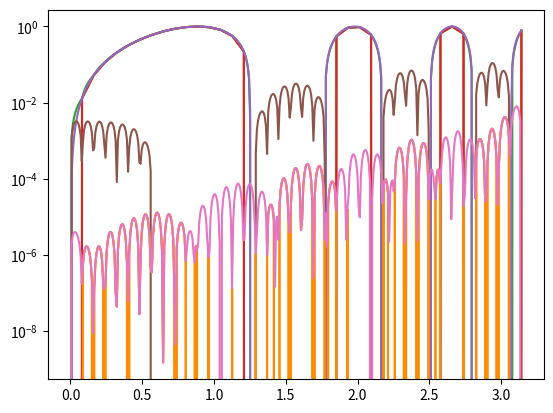

Write the Python code that produced this figure. (Note: this script raises an exception after producing the figure.)
#!/usr/bin/env python
# coding: utf-8

# # Topic 4a: Scipy and Numerical Techniques

# In[1]:


import numpy as np
import matplotlib.pyplot as plt


# We are now ready to apply some of our basic know-how to basic numerical problems like finding solutions of equations, ODEs, and integrating.   

# Before we get started with examples, we have to learn a useful trick involving lambda functions.  There is some deep origin of this idea in computer science, but our superficial level, they give us a way of defining a function while we are doing something else

# Here for example, is a function that adds x and y

# In[2]:


def add(x,y):
    return x+y
add(1,2)


# We can do the same wit a lambda function

# In[3]:


lambda x,y:x+y


# So for I have just created the fucntion without giving it a name.  I can act on it too by

# In[4]:


(lambda x,y:x+y)(3,5)


# So we can think of lambda x,y: as the same thing as add(x,y) but we never stopped to define it.  At this moment, it might seem stange that we would need such a thing.  However, when it comes to solving equations, the arguements of our numerical technique is a function! We integrate functions and minimize functions, for example, so if we have a code that does that, the input is a function, not a piece of data.  lambda lets us do this easily.

# ### Newton's method

# The best way to understand both how these libraries work and what they do is to try to solve a simple equation numerically. For example, let's that the quadratic equation $x^2 +2x +1 =0$.  We know the solution, $x=-1$ already, but those will be good checks our method

# In[5]:


from scipy import optimize


# In[6]:


def f(x):
    return x**2+2*x+1


# In[7]:


optimize.newton(f,1)


# Okay, so it finds the solution pretty well.  We can see we could have done the same directly with our lambda function

# In[8]:


optimize.newton(lambda x:x**2+2*x+1,1)


# This is why it is nice to have these lambda functions, because it saves us space so that we aren't defining all kinds of boring functions.  We save our functions for things that are actually useful

# Combining back to our problem: what do we think of this answer?  This is a pretty simple equation and while we are close, this is not just some machine precision error, since there are many incorret digits.  What is going on and how can we do better?

# Let's make our own Newton's method code and figure out what's going on.  First, this piece code took a function as an input.  So we must be able to define a function where the name of the function is the input:

# In[9]:


def test_func(func): #func is the name of some function that take 2 inputs
    return func(1,2) #return the function evaluated at (1,2)


# In[10]:


test_func(add)  # Yay! It works


# When a one function uses another function as its arguement, that is when we can use the lambda function instead.  It

# In[11]:


test_func(lambda x,y:x**2+100*y)


# So we know how to feed a function to another function.  But what exactly are we trying to do? Newton's method is supposed to take our function and approximate it as a line based on the point we start $x_0$, 
# $$y = f'(x_0)(x-x_0) + f(x_0)$$  
# It then finds the point where $y=0$, we'll call that $x_1$, whose solution is
# $$x_1 = x_0 - f(x_0)/f'(x_0)$$
# We can guess this is probably close to the solution than where we started, so let's use repeat with $x_1 \to x_0$

# Problem: if I want to make a code that does this, I need to tell it when to stop.  Otherwise it will just repeat forever.  I that two options: stop when my answer is close enough to zero or stop after some fixed number of steps (or what ever comes first)

# In[12]:


def my_newton(f,fprime,x0,err):
    x1=x0-f(x0)/float(fprime(x0)) # new point according to newton
    if abs(f(x1))>err:  # need the absolute value here
        print(f(x1))
        return my_newton(f,fprime,x1,err) # repeat if the error is too large
    else:
        return x1 # return x1 when we are happy


# In[13]:


my_newton(f,lambda x:2*x+2,10,0.0000001)


# Wow!  That's pretty cool.  So what did we learn? This method needs two things that we didn't feed the scipy function: (a) the derivative of f and (b) a measure of when to stop.  Presumably those are options inside the function that we didn't use?

# Scipy isn't going to calculate derivatives for us, so it must be approximating the derivative some other way.  Indeed that is what's happening: if you don't provide it with the derivative, it uses something called the secant method.  To use the true Newton's method, you need to give it the derivative as well:

# In[14]:


newton1=optimize.newton(lambda x:x**2+2*x+1,10,fprime=lambda x:2*x+2)
print(newton1)


# In[15]:


sectan1=optimize.newton(lambda x:x**2+2*x+1,10)
print(sectan1)


# In[16]:


abs(newton1-sectan1)


# First,let's make a guess that the error is set at $10^{-16}$ because we are using 16 bit numbers:

# In[17]:


myresult=my_newton(f,lambda x:2*x+2,10,10**(-16))
print(myresult)


# In[18]:


newton1-myresult


# This seems like a good guess, but when we look at the documention, it seems more like what they did was stop when the difference between x1 and x0 gets small.  It takes an optional input called "tol" whose default is 1.48e-08.  Let's see what happens if we do that instead:

# In[19]:


def my_newton2(f,fprime,x0,err):
    x1=x0-f(x0)/float(fprime(x0)) # new point according to newton
    if abs(x1-x0)>err:  # need the absolute value here
        print(f(x1))
        return my_newton2(f,fprime,x1,err) # repeat if the error is too large
    else:
        return x1


# In[20]:


myresult2=my_newton2(f,lambda x:2*x+2,10,1.48e-08)
print(myresult2)


# In[21]:


newton1


# In[22]:


newton1-myresult2


# We hit exactly the same number as Scipy! We can even get back to our old answer in scipy by replacing 

# In[23]:


newton2=optimize.newton(lambda x:x**2+2*x+1,10,fprime=lambda x:2*x+2,tol=10**(-16))


# In[24]:


newton2-myresult


# Now the one thing that is nice about scipy is that it has more methods built in. We have a pretty good idea of what scipy is doing, although it is definitely coded up in a better way that is probably faster and can handle situations where we don't actually converge (e.g. scipy has a max number of iterations so it doesn't get stuck in an infinite loop).  Yet, based on what we have seen, we can imagine that if we gave it more information about the function, it could probably do better.  For example, we could improve Newton's method to use the second derivative too!  Scipy has this built in for us

# In[25]:


fprime2=optimize.newton(lambda x:x**2+2*x+1,10,fprime=lambda x:2*x+2,fprime2=lambda x:2.,tol=10**(-16))
print(fprime2)


# In[26]:


print(fprime2+1)
print(newton1+1)


# For all our effort, it seems like we have hit a wall.  We can't do much better than what we have.  What's the problem?  Right now we have hit the point where the difference between x1 and x0 is 10^(-16) which is around the machine error for generic floating point numbers.  Presumably if we want to do better, we are going to have to make the working precision higher.

# In[27]:


my_newton2(f,lambda x:2*x+2,10,1.48e-64)


# Let's try increasing the working precision of our code using high precision numbers

# In[28]:


from decimal import Decimal


# In[29]:


Decimal(0.1)


# In[30]:


def my_newton3(f,fprime,x0,err):
    xs=Decimal(x0)
    x1=xs-Decimal(f(xs))/Decimal(fprime(xs)) # new point according to newton
    if abs(Decimal(f(x1)))>Decimal(err):  # need the absolute value here
        print(Decimal(f(x1)))
        return my_newton3(f,fprime,x1,err) # repeat if the error is too large
    else:
        return x1


# In[31]:


my_newton3(f,lambda x:2*x+2,10,1.48e-64)


# In[32]:


Decimal(newton1+1)


# In[33]:


Decimal('-0.9999999999999890669998056123')-Decimal(-1)


# So what are the morals of this exercise: 
# 
# (1) you may not know exactly how things are coded inside numpy or scipy, you should be able to get a pretty good idea how they work 
# 
# (2) numerical techniques always have some error associated with them.  You can learn a lot about a code by understanding what controls the size of the error and trying to make it smaller 
# 
# (3) there are lots more options built into a scipy solver than you would want to code yourself.  But, the simplest implementations are often pretty close to what you do know how to code up yourself.  The complicated options are usually just the simple idea extended to higher order (more derivatives, more grid points, higher order polynomial extrolations, etc)

# ## Interpolation

# In[34]:


from scipy import interpolate


# Sometimes you don't actually have the analytic form of a function you want to use. Instead you might have some raw data.  Alternatively, you have the function but calculating it is so slow you need to pre-compute it at a bunch of points before you can use it in some other applications (like integrating, equation solving, etc). 

# This is when interpolation is super helpful.  Interpolation is just a rule for filling in the gaps in your function based on the data you have.  

# In[35]:


xI=np.linspace(0,np.pi,40)
yI=np.sin(2*xI**2)


# In[36]:


plt.plot(xI,yI)
plt.show()


# So that is our data.  Now we want to make a function that is defined on the entire range between the endpoints of our data

# Let's just try the 1d interpolate function out of the box and see what it does

# In[37]:


f_try = interpolate.interp1d(xI, yI)


# In[38]:


x_fine=np.linspace(0,np.pi,400)


# In[39]:


plt.plot(xI,yI)
plt.plot(x_fine,f_try(x_fine))
plt.show()


# Okay - so it looks like our default function is just drawing straight lines between the points.  This is exaclty what our plot is doing, and so we get the same sharp corners.  But if we fit with a polynomial between several points, we will get a smoother looking result.  E.g. using a cubic polynomial:

# In[40]:


f_cube= interpolate.interp1d(xI, yI,kind='cubic')


# In[41]:


plt.plot(xI,yI)
plt.plot(x_fine,f_cube(x_fine))
plt.show()


# In[42]:


plt.plot(x_fine,f_try(x_fine)-np.sin(2*x_fine**2))
plt.plot(x_fine,f_cube(x_fine)-np.sin(2*x_fine**2),color='darkorange')
plt.show()


# In[43]:


plt.plot(x_fine,f_cube(x_fine)-np.sin(2*x_fine**2),color='darkorange')
plt.show()


# So we see that our initial function was making about a 10% error.  Using a cubic instead, we get less than 1%.  In fact, for the early points we do really well:

# In[44]:


plt.plot(x_fine,np.abs(f_cube(x_fine)-np.sin(2*x_fine**2)))
plt.yscale('log')
plt.show()


# So we are getting 1 part in a 100 000 up to about $x=1$ using only 40 data points for the full range of $[0,\pi]$

# Notice that the interpolation is a function.  So we can also use this function inside of our solving code:

# In[45]:


optimize.newton(f_cube,1)


# In[46]:


np.sin(2*1.2532996656450606**2)


# ### Operations on functions / interpolations

# One of the central reasons to use a spline is to a approximate a quantity we don't know exactly.  For example, Scipy has a built in function that computes a numerical derivative

# In[47]:


from scipy.misc import derivative


# In[48]:


def g(x):
    return x**3


# In[49]:


derivative(g,1,dx=1e-5)


# We could make our own very simple version:

# In[50]:


def my_derivative(g,x0,dx):
    return (g(x0+dx)-g(x0-dx))/(2*dx)


# In[51]:


my_derivative(g,1,dx=1e-5)


# We matched the result exactly.  Of course, that is just the default, derivative has many ways to improve. E.g. we can include more than just the difference of two poitns but include more points:

# In[52]:


derivative(g,1,dx=1e-5,order=7)


# Of course, we notice that this just returns a number for a single point.  However, if we wanted the derivative as a function we could just take a bunch of derivatives and make an interpolating function:

# In[53]:


def h(x):
    return np.sin(2*x**2)


# In[54]:


dh=np.zeros(len(xI))
for i in range(len(xI)):
    dh[i]=derivative(h,xI[i],dx=1e-5,order=7)
dh_fnc=interpolate.interp1d(xI,dh,kind='cubic')


# In[55]:


plt.plot(xI,h(xI))
plt.plot(xI,dh_fnc(xI),color='red')


# Now we can look for maxima

# In[56]:


max_h=optimize.newton(dh_fnc,1.2)
print(max_h)


# In[57]:


plt.plot(xI,h(xI))
plt.plot([max_h,max_h],[-1,1.5])
plt.xlim(0.5,1.1)
plt.ylim(0.5,1.1)
plt.show()


# ## Special Functions

# A common thing one encounters in physics is the need to use special functions.  Many of these are implemented in scipy for us:

# In[58]:


from scipy import special as sp


# In[59]:


x=np.linspace(-10,1,102)
plt.plot(x,sp.gamma(x))


# In[60]:


x=np.linspace(0,100,102)
plt.plot(x,sp.y0(x))


# We don't have a particular use for them right now, but this is something you will need in most scientific applications.

# It is also worth noting that these functions are defined in terms of complex arguments as well:

# In[61]:


sp.gamma(-1+0.1j)


# The behavior of functions for complex arguments is a very important subject. 

# In[62]:


x=y=np.linspace(-1,1,102)
X,Y=np.meshgrid(x,y)
plt.pcolor(X,Y,np.real(sp.hankel1(0.2,X+(0+1j)*Y)),cmap='RdBu',shading='auto')


# Scipy does not define all special functions for complex values:

# In[63]:


sp.zeta(1j)


# ## Summary

# We are going to see that scipy has a lot of built in code that is extremely powerful.  It is essentially built on top of numpy so they tend to work very well together.  What we hopefully learned in these examples is that there are really two things going on inside scipy: (1) an algorithm and (2) an implementation of the algorithm in terms of code.  The algorithm works on some premise that we can and should understand.  We can try our own version of the algorithm to get a deeper understanding of what scipy is doing.  Fundamentally, scipy is not doing anything deeper or more sophisticed than what we can code ourselves.  What scipy has really done is code it in a very fast way (probably using some neat python/C tricks we don't know) and with lots of built in options that would be time consuming for us to do ourselves.

# In[ ]:




